Dataset: CNN dataset (GitHub, Syzoul/Chili-Detection-and-Classification-AI-Model). Classes: defective chili, dry chili, normal chili.

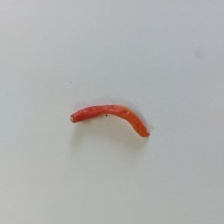
Label: defective chili

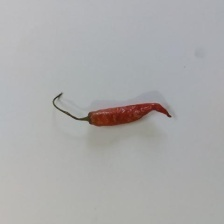
Label: normal chili

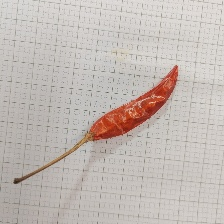
Label: dry chili

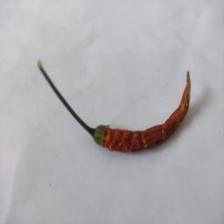
Label: dry chili

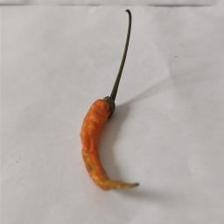
Label: dry chili

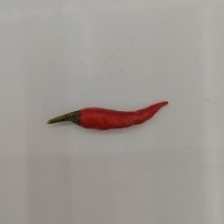
Label: normal chili
